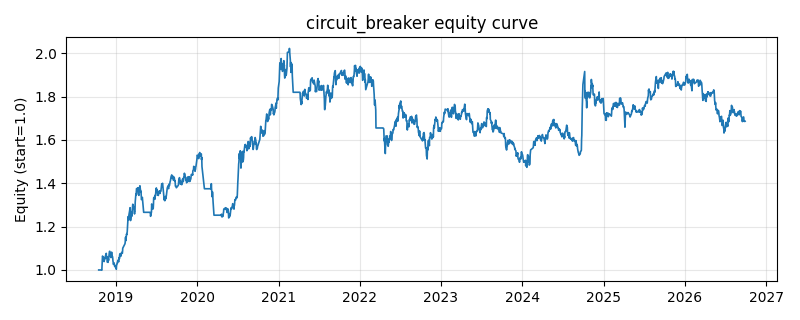

Data behind this chart, as committed beside it:
date, equity
2018-10-16, 1.0
2018-10-17, 1.0
2018-10-18, 1.0
2018-10-19, 1.0
2018-10-22, 1.0
2018-10-23, 1.0
2018-10-24, 1.0
2018-10-25, 1.0
2018-10-26, 1.0
2018-10-29, 1.0
2018-10-30, 0.999
2018-10-31, 1.019
2018-11-01, 1.029
2018-11-02, 1.064
2018-11-05, 1.058
2018-11-06, 1.057
2018-11-07, 1.052
2018-11-08, 1.049
2018-11-09, 1.039
2018-11-12, 1.053
2018-11-13, 1.058
2018-11-14, 1.053
2018-11-15, 1.063
2018-11-16, 1.067
2018-11-19, 1.077
2018-11-20, 1.056
2018-11-21, 1.062
2018-11-22, 1.058
2018-11-23, 1.037
2018-11-26, 1.037
2018-11-27, 1.035
2018-11-28, 1.052
2018-11-29, 1.044
2018-11-30, 1.056
2018-12-03, 1.084
2018-12-04, 1.086
2018-12-05, 1.086
2018-12-06, 1.063
2018-12-07, 1.065
2018-12-10, 1.057
2018-12-11, 1.061
2018-12-12, 1.065
2018-12-13, 1.082
2018-12-14, 1.065
2018-12-17, 1.062
2018-12-18, 1.054
2018-12-19, 1.041
2018-12-20, 1.036
2018-12-21, 1.026
2018-12-24, 1.033
2018-12-25, 1.027
2018-12-26, 1.021
2018-12-27, 1.016
2018-12-28, 1.021
2019-01-02, 1.009
2019-01-03, 1.003
2019-01-04, 1.02
2019-01-07, 1.031
2019-01-08, 1.031
2019-01-09, 1.041
... 1,873 more rows
